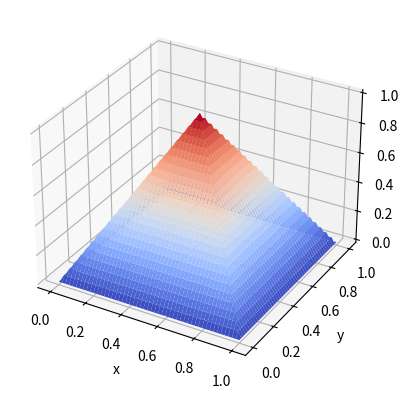

This chart was generated by the following Python code:
import numpy as np 
import matplotlib.pyplot as plt 

def pyramid(x, y): 
    X,Y = 2*x-1, 2*y-1
    pyramid = np.where(np.logical_and(Y<=X,Y<=-X),1+Y,X)
    pyramid = np.where(np.logical_and(Y<=X,Y>=-X),1-X,pyramid)
    pyramid = np.where(np.logical_and(Y>=X,Y<=-X),1+X,pyramid)
    pyramid = np.where(np.logical_and(Y>=X,Y>=-X),1-Y,pyramid)
    return pyramid

def grad_pyramid(x, y):
    X,Y = 2*x-1, 2*y-1
    X_component = np.where(np.logical_and(Y<=X,Y<=-X),2,Y)
    X_component = np.where(np.logical_and(Y<=X,Y>=-X),-2,X_component)
    X_component = np.where(np.logical_and(Y>=X,Y<=-X),2,X_component)
    X_component = np.where(np.logical_and(Y>=X,Y>=-X),-2,X_component)
    Y_component = np.where(np.logical_and(Y<=X,Y<=-X),2,Y)
    Y_component = np.where(np.logical_and(Y<=X,Y>=-X),-2,Y_component)
    Y_component = np.where(np.logical_and(Y>=X,Y<=-X),2,Y_component)
    Y_component = np.where(np.logical_and(Y>=X,Y>=-X),-2,Y_component)
    return [X_component, Y_component]

def lap_pyramid(x, y):
    return np.zeros(x.shape)

fig = plt.figure()
ax = fig.add_subplot(111, projection='3d')
x = np.linspace(0,1, 1000)
y = np.linspace(0,1, 1000)
X, Y = np.meshgrid(x, y)
Z = pyramid(X, Y)
ax.plot_surface(X, Y, Z, cmap='coolwarm')
ax.set(xlabel='x', ylabel='y', zlabel='z')
plt.show()